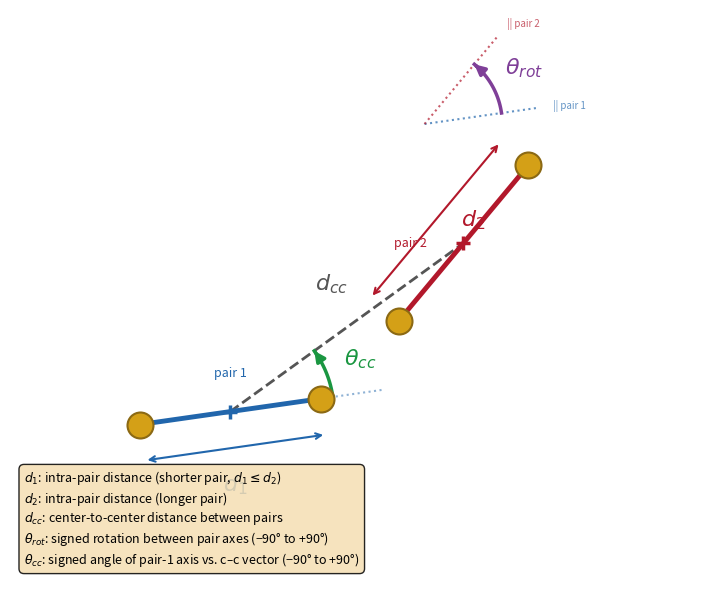

The matplotlib source for this figure:
#!/usr/bin/env python
"""Generate a schematic figure explaining the 4-AuNP pair-geometry feature conventions.

Features:
  d_1       -- intra-pair distance (shorter pair)
  d_2       -- intra-pair distance (longer pair)
  d_cc      -- center-to-center distance between pair centroids
  theta_rot -- signed angle between pair axes (-90 to +90 deg)
  theta_cc  -- signed angle from pair-1 axis to centroid-centroid vector (-90 to +90 deg)

Usage:
    uv run python src/make_feature_schematic.py
    uv run python src/make_feature_schematic.py -o fig.png
"""

import argparse
import numpy as np
import matplotlib.pyplot as plt
import matplotlib.patches as patches
from pathlib import Path


def _draw_arc_arrow(ax, center, radius, theta1_deg, theta2_deg, color,
                    lw=2.5, label=None, label_radius=None, fontsize=16,
                    label_ha="center", label_va="center"):
    """Draw an arc from theta1 to theta2 (degrees) with an arrowhead at theta2."""
    theta = np.linspace(np.radians(theta1_deg), np.radians(theta2_deg), 80)
    xs = center[0] + radius * np.cos(theta)
    ys = center[1] + radius * np.sin(theta)
    ax.plot(xs, ys, color=color, lw=lw, zorder=4)

    # Arrowhead at the end
    ax.annotate("", xy=(xs[-1], ys[-1]), xytext=(xs[-4], ys[-4]),
                arrowprops=dict(arrowstyle="-|>", color=color, lw=lw,
                                mutation_scale=15),
                zorder=4)

    if label:
        mid_angle = np.radians((theta1_deg + theta2_deg) / 2)
        r = label_radius or (radius + 0.5)
        ax.text(center[0] + r * np.cos(mid_angle),
                center[1] + r * np.sin(mid_angle),
                label, fontsize=fontsize, color=color,
                ha=label_ha, va=label_va, fontweight="bold")


def make_schematic(output_path: Path):
    fig, ax = plt.subplots(1, 1, figsize=(8, 6))
    ax.set_aspect("equal")
    ax.axis("off")

    # --- 4 AuNP positions ---
    # Pair 1 (shorter): nearly horizontal, d_1 ~ 3.54
    a1 = np.array([0.0, 0.0])
    b1 = np.array([3.5, 0.5])

    # Pair 2 (longer, but similar): d_2 ~ 3.91, angled ~50 deg
    # Placed close to pair 1 (a2 near b1)
    a2 = np.array([5.0, 2.0])
    b2 = np.array([7.5, 5.0])

    # Derived quantities
    v1 = b1 - a1
    v2 = b2 - a2
    c1 = (a1 + b1) / 2
    c2 = (a2 + b2) / 2
    sep = c2 - c1
    dir1 = v1 / np.linalg.norm(v1)
    dir2 = v2 / np.linalg.norm(v2)
    sep_dir = sep / np.linalg.norm(sep)

    # Angles (for arc drawing)
    ang_v1 = np.degrees(np.arctan2(dir1[1], dir1[0]))
    ang_v2 = np.degrees(np.arctan2(dir2[1], dir2[0]))
    ang_sep = np.degrees(np.arctan2(sep_dir[1], sep_dir[0]))

    # Colors
    pair1_c = "#2166AC"
    pair2_c = "#B2182B"
    dcc_c = "#555555"
    trot_c = "#7F3F98"
    tcc_c = "#1A9641"
    gold = "#D4A017"
    gold_edge = "#8B6914"

    # ========================
    # Pair lines
    # ========================
    ax.plot(*zip(a1, b1), color=pair1_c, lw=3.5, zorder=3, solid_capstyle="round")
    ax.plot(*zip(a2, b2), color=pair2_c, lw=3.5, zorder=3, solid_capstyle="round")

    # ========================
    # d_1 dimension line (offset below pair 1)
    # ========================
    n1 = np.array([-dir1[1], dir1[0]])  # normal to pair 1
    p1s = a1 - 0.7 * n1
    p1e = b1 - 0.7 * n1
    ax.annotate("", xy=p1e, xytext=p1s,
                arrowprops=dict(arrowstyle="<->", color=pair1_c, lw=1.5))
    mid1 = (p1s + p1e) / 2
    ax.text(mid1[0], mid1[1] - 0.5, r"$d_1$", fontsize=16, color=pair1_c,
            ha="center", va="top", fontweight="bold")

    # ========================
    # d_2 dimension line (offset right of pair 2)
    # ========================
    n2 = np.array([-dir2[1], dir2[0]])  # normal to pair 2
    p2s = a2 + 0.7 * n2
    p2e = b2 + 0.7 * n2
    ax.annotate("", xy=p2e, xytext=p2s,
                arrowprops=dict(arrowstyle="<->", color=pair2_c, lw=1.5))
    mid2 = (p2s + p2e) / 2
    ax.text(mid2[0] + 0.5, mid2[1], r"$d_2$", fontsize=16, color=pair2_c,
            ha="left", va="center", fontweight="bold")

    # ========================
    # Centroids
    # ========================
    ax.scatter(*c1, s=100, marker="+", c=pair1_c, linewidths=2.5, zorder=4)
    ax.scatter(*c2, s=100, marker="+", c=pair2_c, linewidths=2.5, zorder=4)

    # ========================
    # d_cc dashed line between centroids
    # ========================
    ax.plot([c1[0], c2[0]], [c1[1], c2[1]], color=dcc_c, lw=2,
            linestyle="--", zorder=2)
    mid_cc = (c1 + c2) / 2
    ax.text(mid_cc[0] - 0.3, mid_cc[1] + 0.6, r"$d_{cc}$", fontsize=16,
            color=dcc_c, ha="center", va="bottom", fontweight="bold")

    # ========================
    # theta_cc: signed angle at c1 from pair-1 axis to sep vector
    # ========================
    ext_cc = 3.0
    # Extension of pair-1 axis through c1 (dotted)
    ax.plot([c1[0] - 0.5 * dir1[0], c1[0] + ext_cc * dir1[0]],
            [c1[1] - 0.5 * dir1[1], c1[1] + ext_cc * dir1[1]],
            color=pair1_c, lw=1.5, linestyle=":", alpha=0.5, zorder=1)

    # Arc from v1 direction to sep direction (positive = CCW)
    _draw_arc_arrow(ax, c1, 2.0, ang_v1, ang_sep, tcc_c,
                    label=r"$\theta_{cc}$", label_radius=2.7)

    # ========================
    # theta_rot: signed angle between pair axes (detached diagram)
    # ========================
    arc_o = np.array([5.5, 5.8])
    ext = 2.2

    # Extension lines parallel to each pair axis
    ax.plot([arc_o[0], arc_o[0] + ext * dir1[0]],
            [arc_o[1], arc_o[1] + ext * dir1[1]],
            color=pair1_c, lw=1.5, linestyle=":", alpha=0.7, zorder=1)
    ax.plot([arc_o[0], arc_o[0] + ext * dir2[0]],
            [arc_o[1], arc_o[1] + ext * dir2[1]],
            color=pair2_c, lw=1.5, linestyle=":", alpha=0.7, zorder=1)

    # Arc from v1 direction to v2 direction (positive = CCW)
    _draw_arc_arrow(ax, arc_o, 1.5, ang_v1, ang_v2, trot_c,
                    label=r"$\theta_{rot}$", label_radius=2.2)

    # Small labels on extension lines
    ax.text(arc_o[0] + (ext + 0.3) * dir1[0],
            arc_o[1] + (ext + 0.3) * dir1[1],
            "|| pair 1", fontsize=7, color=pair1_c, alpha=0.7,
            ha="left", va="center")
    ax.text(arc_o[0] + (ext + 0.3) * dir2[0],
            arc_o[1] + (ext + 0.3) * dir2[1],
            "|| pair 2", fontsize=7, color=pair2_c, alpha=0.7,
            ha="left", va="center")

    # ========================
    # AuNP markers (no labels, just gold circles)
    # ========================
    for pt in [a1, b1, a2, b2]:
        ax.scatter(*pt, s=350, c=gold, edgecolors=gold_edge,
                   linewidths=1.5, zorder=5)

    # Label pairs near the pair lines
    pair1_mid = (a1 + b1) / 2
    ax.text(pair1_mid[0], pair1_mid[1] + 0.6, "pair 1", fontsize=9,
            color=pair1_c, ha="center", va="bottom", fontstyle="italic")
    pair2_mid = (a2 + b2) / 2
    ax.text(pair2_mid[0] - 0.7, pair2_mid[1], "pair 2", fontsize=9,
            color=pair2_c, ha="right", va="center", fontstyle="italic")

    # ========================
    # Legend
    # ========================
    desc = (
        "$d_1$: intra-pair distance (shorter pair, $d_1 \\leq d_2$)\n"
        "$d_2$: intra-pair distance (longer pair)\n"
        "$d_{cc}$: center-to-center distance between pairs\n"
        "$\\theta_{rot}$: signed rotation between pair axes (\u221290\u00b0 to +90\u00b0)\n"
        "$\\theta_{cc}$: signed angle of pair-1 axis vs. c\u2013c vector (\u221290\u00b0 to +90\u00b0)"
    )
    ax.text(0.02, 0.02, desc, transform=ax.transAxes, fontsize=9,
            verticalalignment="bottom",
            bbox=dict(boxstyle="round,pad=0.4", facecolor="wheat", alpha=0.85))

    ax.set_xlim(-2.5, 11)
    ax.set_ylim(-3, 8)
    fig.tight_layout()

    output_path = Path(output_path)
    output_path.parent.mkdir(parents=True, exist_ok=True)
    fig.savefig(output_path, dpi=300, bbox_inches="tight")
    print(f"Saved schematic to {output_path}")
    plt.close(fig)


if __name__ == "__main__":
    parser = argparse.ArgumentParser(description="Generate feature convention schematic")
    parser.add_argument("-o", "--output", default="output/feature_schematic.pdf",
                        help="Output file path (default: output/feature_schematic.pdf)")
    args = parser.parse_args()
    make_schematic(args.output)
